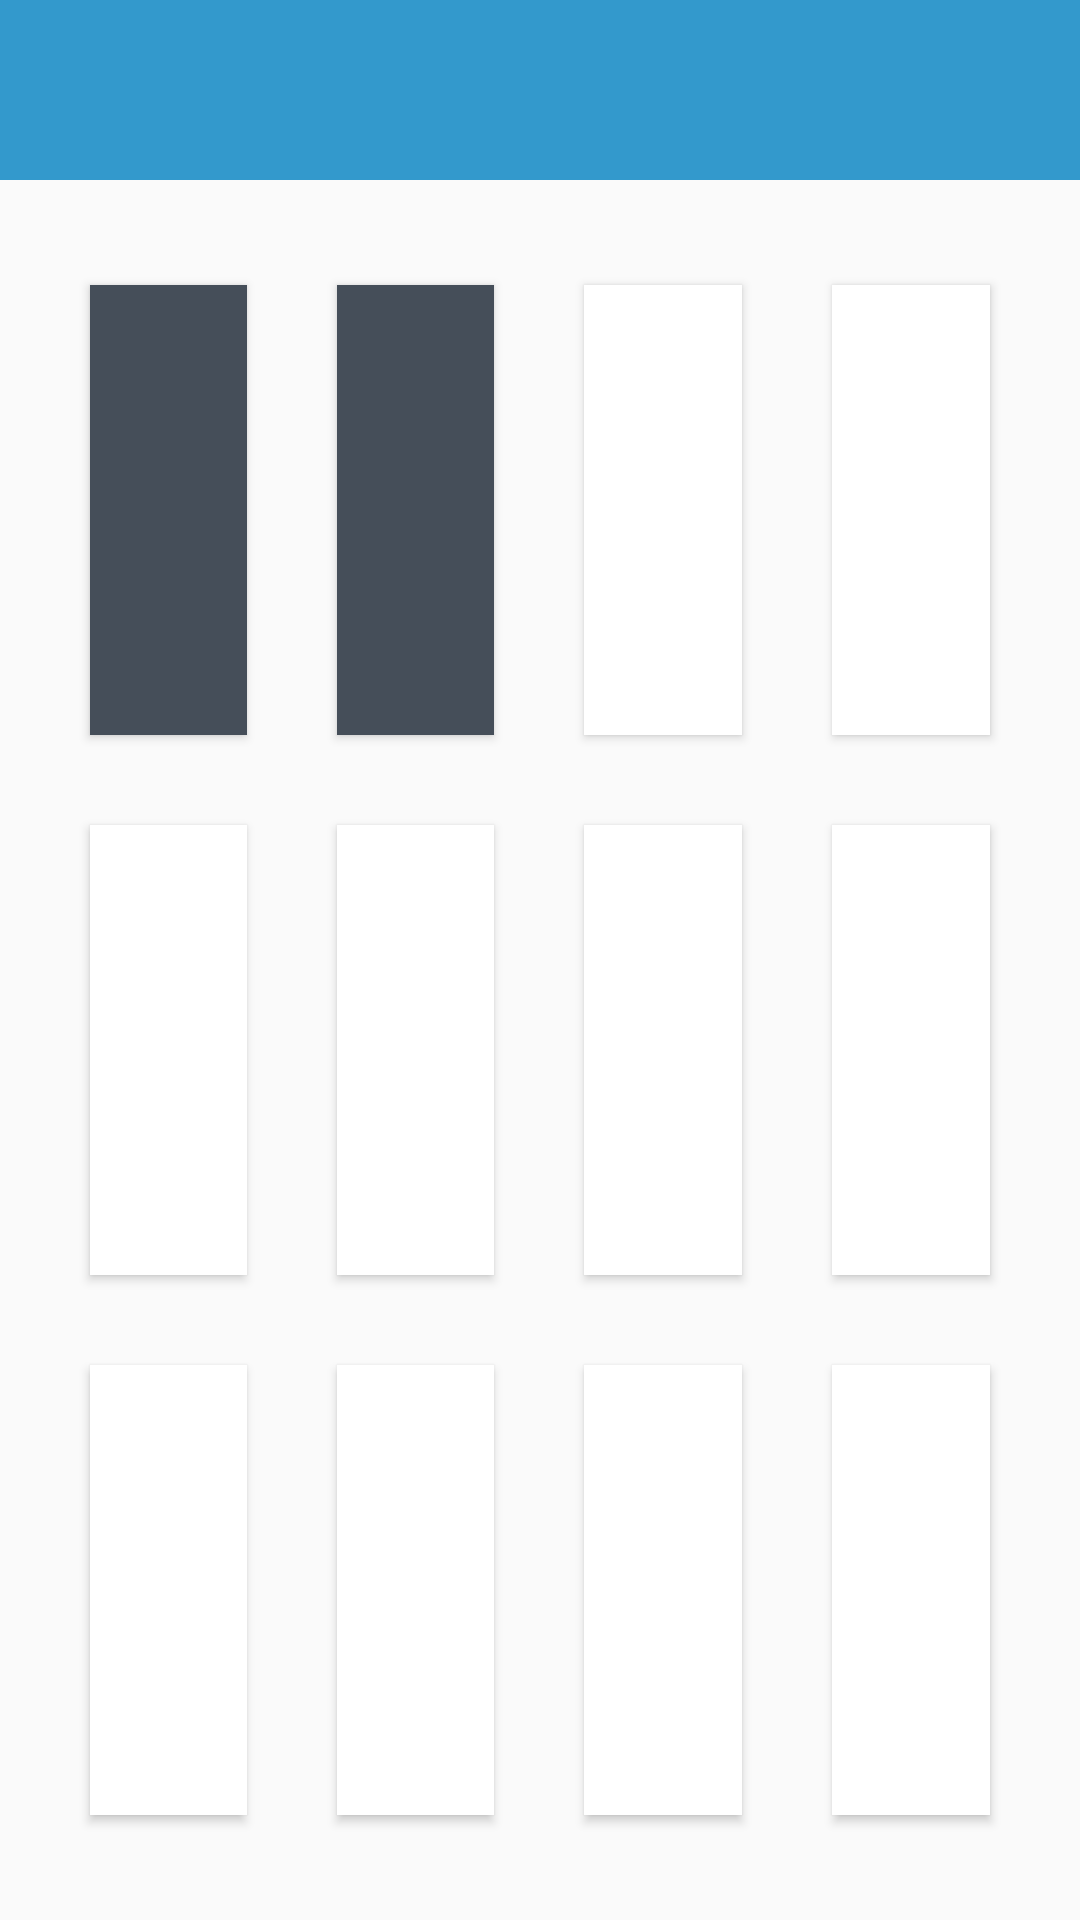

Produce the Android XML layout that renders to this screen, including the resource entries it uses.
<!-- AndroidManifest.xml: application theme AppTheme -->
<!-- res/layout/activity_lead_group.xml -->
<?xml version="1.0" encoding="utf-8"?>
<LinearLayout xmlns:android="http://schemas.android.com/apk/res/android"
    xmlns:tools="http://schemas.android.com/tools"
    android:id="@+id/activity_lead_group"
    android:layout_width="match_parent"
    android:layout_height="match_parent"
    android:orientation="vertical"
    tools:context="com.yt.wia.application.LeadGroupActivity">
    <include
        layout="@layout/title_bar"/>

    <LinearLayout
        android:id="@+id/lin1"
        android:layout_marginTop="20dp"
        android:layout_marginLeft="15dp"
        android:layout_marginRight="15dp"
        android:layout_width="match_parent"
        android:layout_height="0dp"
        android:layout_weight="1"
        android:orientation="horizontal">
        <Button
            android:id="@+id/hightnew"
            style="@style/MyBtn"
            android:text="高新技术企业数量"
            />
        <Button
            android:id="@+id/unitarea"
            style="@style/MyBtn"
            android:text="单位面积情况税收情况"
            />
        <Button
            android:id="@+id/btn_treed"
            style="@style/MyBtn0"
            />
        <Button
            style="@style/MyBtn0" />
    </LinearLayout>
    <LinearLayout
        android:layout_width="match_parent"
        android:layout_height="0dp"
        android:layout_weight="1"
        android:layout_marginLeft="15dp"
        android:layout_marginRight="15dp"
        android:orientation="horizontal">
        <Button
            style="@style/MyBtn0"
            />
        <Button
            style="@style/MyBtn0"
            />
        <Button
            style="@style/MyBtn0"
            />
        <Button
            style="@style/MyBtn0"
            />
    </LinearLayout>
    <LinearLayout
        android:layout_width="match_parent"
        android:layout_height="0dp"
        android:layout_marginLeft="15dp"
        android:layout_marginRight="15dp"
        android:layout_weight="1"
        android:layout_marginBottom="20dp">
        <Button
            style="@style/MyBtn0"
            />
        <Button
            style="@style/MyBtn0"
            />
        <Button
            style="@style/MyBtn0"
            />
        <Button
            style="@style/MyBtn0"
            />
    </LinearLayout>
</LinearLayout>
<!-- res/layout/title_bar.xml (included above) -->
<?xml version="1.0" encoding="utf-8"?>
<RelativeLayout xmlns:android="http://schemas.android.com/apk/res/android"
    android:layout_width="fill_parent"
    android:layout_height="60dp"
    android:background="@color/themecolor" >

    <ImageView
        android:id="@+id/image_left"
        android:layout_width="wrap_content"
        android:layout_height="wrap_content"
        android:layout_centerVertical="true"/>

    <TextView
        android:id="@+id/text_center"
        android:layout_width="wrap_content"
        android:layout_height="wrap_content"
        android:layout_centerInParent="true"
        android:textColor="@color/white"
        android:textSize="18sp" />

    <ImageView
        android:id="@+id/image_right"
        android:layout_width="wrap_content"
        android:layout_height="wrap_content"
        android:layout_alignParentRight="true"
        android:layout_centerVertical="true"
        android:layout_marginRight="10dp" />

    <TextView
        android:id="@+id/text_right"
        android:layout_width="wrap_content"
        android:layout_height="wrap_content"
        android:layout_alignParentRight="true"
        android:layout_marginRight="10dp"
        android:layout_centerInParent="true"
        android:textColor="@color/white"
        android:textSize="16sp" />

</RelativeLayout>
<!-- resources referenced by this layout -->
<resources>
  <color name="themecolor">#3399CC</color>
  <color name="white">#fff</color>
  <style name="MyBtn">
          <item name="android:layout_width">0dp</item>
          <item name="android:layout_height">match_parent</item>
          <item name="android:layout_weight">1</item>
          <item name="android:textColor">@color/text</item>
          <item name="android:background">@color/bg</item>
          <item name="android:layout_margin">15dp</item>
          <item name="android:textSize">20dp</item>
          <item name="android:paddingLeft">45dp</item>
          <item name="android:paddingRight">45dp</item>
      </style>
  <style name="MyBtn0">
          <item name="android:layout_width">0dp</item>
          <item name="android:layout_height">match_parent</item>
          <item name="android:layout_weight">1</item>
          <item name="android:layout_margin">15dp</item>
          <item name="android:textSize">20dp</item>
          <item name="android:paddingLeft">60dp</item>
          <item name="android:paddingRight">60dp</item>
          <item name="android:background">@color/white</item>
      </style>
  <style name="AppTheme" parent="Theme.AppCompat.Light.NoActionBar">
          <item name="colorPrimary">@color/colorPrimary</item>
          <item name="colorPrimaryDark">@color/colorPrimaryDark</item>
          <item name="colorAccent">@color/colorAccent</item>
      </style>
  <color name="text">#A1A6AB</color>
  <color name="bg">#454E59</color>
  <color name="colorPrimary">#3399CC</color>
  <color name="colorPrimaryDark">#333333</color>
  <color name="colorAccent">#3399CC</color>
</resources>
